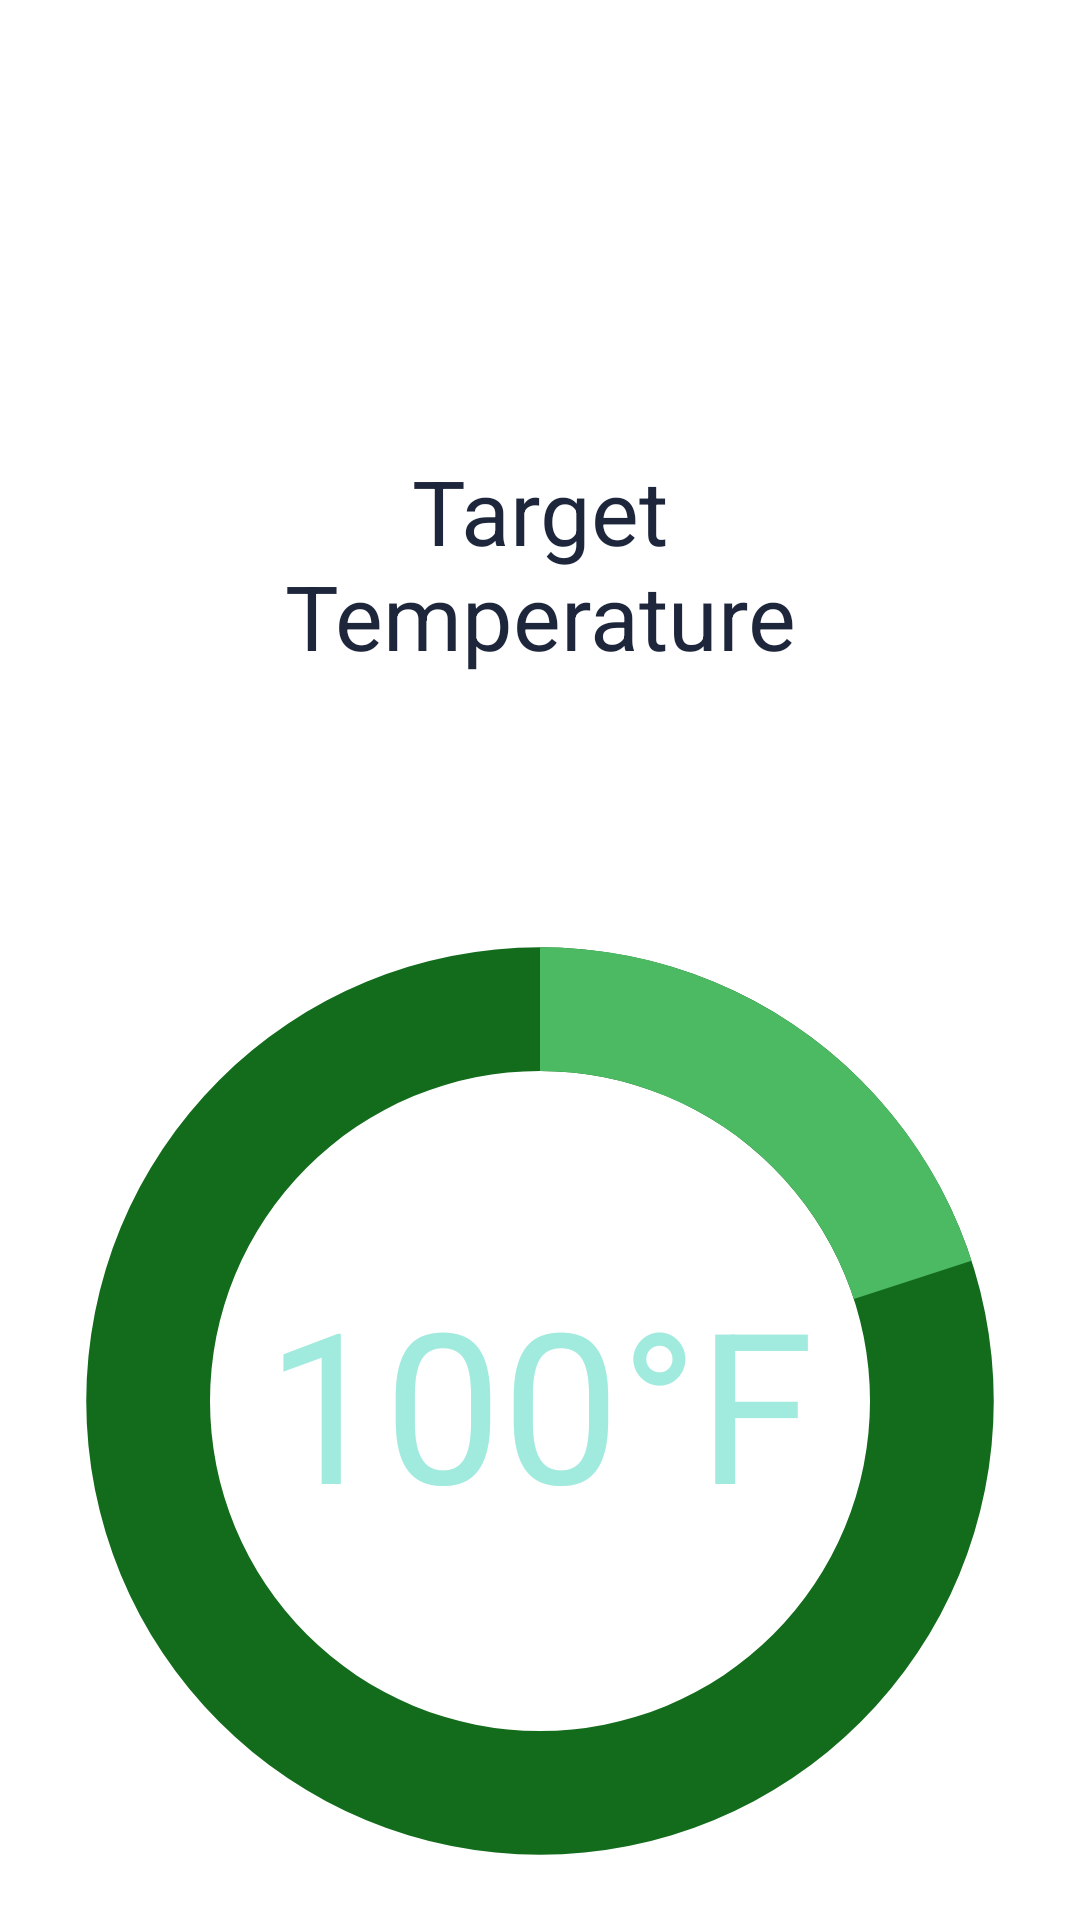

The Android layout XML behind this screen, and the referenced resources:
<!-- AndroidManifest.xml: application theme Theme.OpenSourceImmersionCirculator -->
<!-- res/layout/fragment_temp.xml -->
<?xml version="1.0" encoding="utf-8"?>
<androidx.constraintlayout.widget.ConstraintLayout xmlns:android="http://schemas.android.com/apk/res/android"
    xmlns:app="http://schemas.android.com/apk/res-auto"
    xmlns:tools="http://schemas.android.com/tools"
    android:layout_width="match_parent"
    android:layout_height="match_parent"
    tools:context=".tempFragment">

    <TextView
        android:id="@+id/tempText"
        android:layout_width="wrap_content"
        android:layout_height="wrap_content"
        android:text="100°F"
        android:textColor="@color/textcolor"
        android:textSize="70dp"
        app:layout_constraintBottom_toBottomOf="@+id/tempCircle"
        app:layout_constraintEnd_toEndOf="parent"
        app:layout_constraintStart_toStartOf="parent"
        app:layout_constraintTop_toTopOf="@+id/tempCircle" />

    <ProgressBar

        android:id="@+id/tempCircle"
        style="?android:attr/progressBarStyleHorizontal"
        android:layout_width="660dp"
        android:layout_height="754dp"
        android:layout_centerInParent="true"
        android:layout_marginTop="90dp"
        android:clickable="true"
        android:contentDescription="Dial for Setting the target Temperature"
        android:indeterminate="false"
        android:max="100"
        android:progress="20"
        android:progressDrawable="@drawable/circulardial"
        android:secondaryProgress="100"
        app:layout_constraintDimensionRatio=""
        app:layout_constraintEnd_toEndOf="parent"
        app:layout_constraintHorizontal_bias="0.502"
        app:layout_constraintStart_toStartOf="parent"
        app:layout_constraintTop_toTopOf="parent" />

    <TextView
        android:id="@+id/targetTempLabel"
        android:layout_width="179dp"
        android:layout_height="80dp"
        android:layout_marginTop="150dp"
        android:text="Target Temperature"
        android:textAlignment="center"
        android:textColor="@color/DarkModeBackground"
        android:textSize="30dp"
        app:layout_constraintEnd_toEndOf="parent"
        app:layout_constraintStart_toStartOf="parent"
        app:layout_constraintTop_toTopOf="parent" />

</androidx.constraintlayout.widget.ConstraintLayout>
<!-- resources referenced by this layout -->
<resources>
  <color name="DarkModeBackground">#1D263B</color>
  <color name="textcolor">#A0EADE</color>
  <!-- drawable circulardial (drawable) -->
  <?xml version="1.0" encoding="utf-8"?>
  <layer-list xmlns:android="http://schemas.android.com/apk/res/android">
      <item android:id="@android:id/secondaryProgress">
          <shape
              android:innerRadiusRatio="6"
              android:shape="ring"
              android:thicknessRatio="16.0"
              android:useLevel="true">
  
  
              <gradient
                  android:centerColor="@color/highlightDark"
                  android:endColor="@color/highlightDark"
                  android:startColor="@color/highlightDark"
                  android:type="sweep" />
          </shape>
      </item>
  
      <item android:id="@android:id/progress">
          <rotate
              android:fromDegrees="270"
              android:pivotX="50%"
              android:pivotY="50%"
              android:toDegrees="270">
  
              <shape
                  android:innerRadiusRatio="6"
                  android:shape="ring"
                  android:thicknessRatio="16"
                  android:useLevel="true">
  
  
                  <rotate
                      android:fromDegrees="0"
                      android:pivotX="50%"
                      android:pivotY="50%"
                      android:toDegrees="360" />
  
                  <gradient
                      android:centerColor="@color/highlightLight"
                      android:endColor="@color/highlightLight"
                      android:startColor="@color/highlightLight"
                      android:type="sweep" />
  
              </shape>
          </rotate>
      </item>
  </layer-list>
  <style name="Theme.OpenSourceImmersionCirculator" parent="Theme.MaterialComponents.DayNight.DarkActionBar">
          
          <item name="colorPrimary">@color/purple_500</item>
          <item name="colorPrimaryVariant">@color/purple_700</item>
          <item name="colorOnPrimary">@color/white</item>
          
          <item name="colorSecondary">@color/teal_200</item>
          <item name="colorSecondaryVariant">@color/teal_700</item>
          <item name="colorOnSecondary">@color/black</item>
          
          <item name="android:statusBarColor">?attr/colorPrimaryVariant</item>
          
      </style>
  <color name="highlightDark">#126C1B</color>
  <color name="highlightLight">#4CB963</color>
  <color name="purple_500">#FF6200EE</color>
  <color name="purple_700">#FF3700B3</color>
  <color name="white">#FFFFFFFF</color>
  <color name="teal_200">#FF03DAC5</color>
  <color name="teal_700">#FF018786</color>
  <color name="black">#FF000000</color>
</resources>
